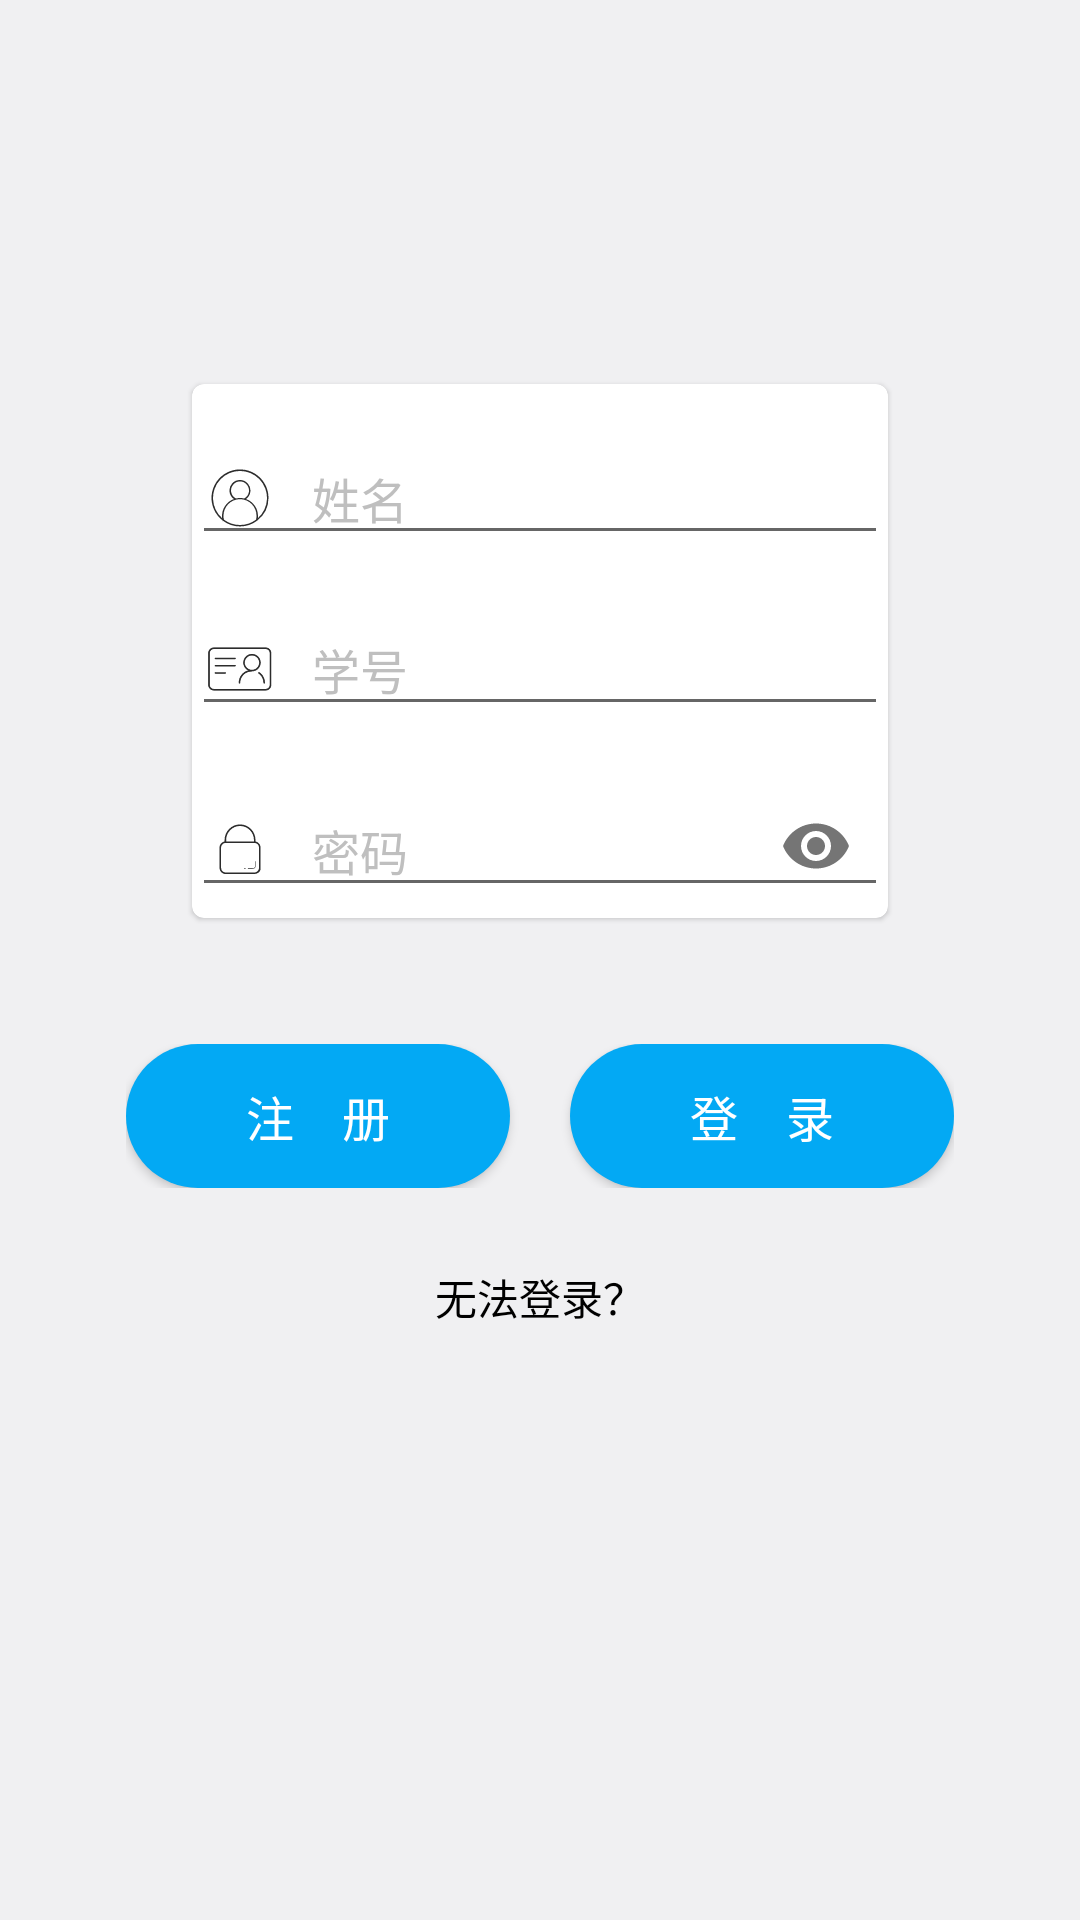

Android layout source for this screen:
<!-- AndroidManifest.xml: application theme AppTheme -->
<!-- res/layout/activity_login.xml -->
<?xml version="1.0" encoding="utf-8"?>
<LinearLayout xmlns:android="http://schemas.android.com/apk/res/android"
    xmlns:app="http://schemas.android.com/apk/res-auto"
    android:layout_width="match_parent"
    android:layout_height="match_parent"
    android:layout_centerVertical="true"
    android:background="@color/appbackground"
    android:orientation="vertical">

    <android.support.v7.widget.CardView
        android:layout_width="match_parent"
        android:layout_height="wrap_content"
        android:layout_marginLeft="64dp"
        android:layout_marginRight="64dp"
        android:layout_marginTop="128dp"
        app:cardCornerRadius="4dp"
        app:cardElevation="1dp">

        <LinearLayout
            android:layout_width="match_parent"
            android:layout_height="match_parent"
            android:layout_gravity="center"
            android:orientation="vertical">

            <android.support.design.widget.TextInputLayout
                android:layout_width="match_parent"
                android:layout_height="wrap_content"
                android:gravity="center"
                android:paddingTop="16dp"
                app:hintEnabled="false">

                <android.support.design.widget.TextInputEditText
                    android:id="@+id/edit_username"
                    android:layout_width="match_parent"
                    android:layout_height="wrap_content"
                    android:drawablePadding="12dp"
                    android:drawableStart="@drawable/ic_user_name"
                    android:hint="姓名"
                    android:textColorHint="@color/editText_hint"
                    android:textCursorDrawable="@null"
                    android:textSize="16dp" />
            </android.support.design.widget.TextInputLayout>

            <android.support.design.widget.TextInputLayout
                android:layout_width="match_parent"
                android:layout_height="wrap_content"
                android:gravity="center"
                android:paddingTop="16dp"
                app:hintEnabled="false">

                <android.support.design.widget.TextInputEditText
                    android:id="@+id/edit_stuid"
                    android:layout_width="match_parent"
                    android:layout_height="wrap_content"
                    android:drawablePadding="12dp"
                    android:drawableStart="@drawable/ic_idcard"
                    android:hint="学号"
                    android:inputType="number"
                    android:textColorHint="@color/editText_hint"
                    android:textCursorDrawable="@null"
                    android:textSize="16dp" />
            </android.support.design.widget.TextInputLayout>

            <android.support.design.widget.TextInputLayout
                android:layout_width="match_parent"
                android:layout_height="wrap_content"
                android:clipToPadding="false"
                android:gravity="center"
                android:paddingTop="16dp"
                app:hintEnabled="false"
                app:passwordToggleEnabled="true">

                <android.support.design.widget.TextInputEditText
                    android:id="@+id/edit_password"
                    android:layout_width="match_parent"
                    android:layout_height="wrap_content"
                    android:drawablePadding="12dp"
                    android:drawableStart="@drawable/ic_user_passwd"
                    android:hint="密码"
                    android:inputType="textPassword"
                    android:textColorHint="@color/editText_hint"
                    android:textCursorDrawable="@null"
                    android:textSize="16dp" />
            </android.support.design.widget.TextInputLayout>
        </LinearLayout>
    </android.support.v7.widget.CardView>

    <RelativeLayout
        android:layout_width="match_parent"
        android:layout_height="wrap_content"
        android:layout_marginLeft="32dp"
        android:layout_marginRight="32dp"
        android:layout_marginTop="32dp"
        android:padding="10dp">

        <Button
            android:id="@+id/btu_register"
            android:layout_width="128dp"
            android:layout_height="wrap_content"
            android:layout_alignParentStart="true"
            android:background="@drawable/to_login_button"
            android:text="注    册"
            android:textColor="@color/md_white"
            android:textSize="16sp" />

        <Button
            android:id="@+id/btu_login"
            android:layout_width="128dp"
            android:layout_height="wrap_content"
            android:layout_alignParentEnd="true"
            android:background="@drawable/to_login_button"
            android:text="登    录"
            android:textColor="@color/md_white"
            android:textSize="16sp" />
    </RelativeLayout>

    <TextView
        android:id="@+id/tv_not_enter"
        android:layout_width="match_parent"
        android:layout_height="wrap_content"
        android:gravity="center"
        android:paddingTop="16dp"
        android:text="无法登录？"
        android:textColor="@color/md_black" />

</LinearLayout>
<!-- resources referenced by this layout -->
<resources>
  <color name="appbackground">#f0f0f2</color>
  <color name="editText_hint">#bfbfbf</color>
  <color name="md_black">#ff000000</color>
  <color name="md_white">#ffffffff</color>
  <!-- drawable ic_idcard: vector/xml drawable (drawable, 5757 chars, omitted) -->
  <!-- drawable ic_user_name (drawable) -->
  <vector android:height="24dp" android:viewportHeight="1024.0"
      android:viewportWidth="1024.0" android:width="24dp" xmlns:android="http://schemas.android.com/apk/res/android">
      <path android:fillColor="#2c2c2c" android:pathData="M917.3,512a405.3,405.3 0,1 0,-652.2 320c0,3.2 1.7,6.4 2.6,9.4l7.3,-1.9a403,403 0,0 0,481.1 -5.3h2.6v-3.2A404.1,404.1 0,0 0,917.3 512zM283.7,820.1A224.9,224.9 0,0 1,277.3 768a234.7,234.7 0,1 1,469.3 0,229.3 229.3,0 0,1 -6.6,52.3 381.7,381.7 0,0 1,-456.3 0zM454.4,518.8a128,128 0,1 1,115.8 0,249 249,0 0,0 -115.8,0zM765.9,799.4A250.5,250.5 0,0 0,768 768a256,256 0,0 0,-170.7 -240.9,149.3 149.3,0 1,0 -172.2,0A256,256 0,0 0,256 768a236.8,236.8 0,0 0,2.3 31.8,384 384,0 1,1 507.3,0z"/>
  </vector>
  <!-- drawable ic_user_passwd (drawable) -->
  <vector android:height="24dp" android:viewportHeight="1024.0"
      android:viewportWidth="1024.0" android:width="24dp" xmlns:android="http://schemas.android.com/apk/res/android">
      <path android:fillColor="#2c2c2c" android:pathData="M731.6,670c-2,0 -3.7,1.7 -3.7,3.7l0,64.2c0,19.4 -15.6,35.2 -34.7,35.2l-68.4,0c-2,0 -3.7,1.7 -3.7,3.7 0,2.1 1.6,3.7 3.7,3.7l68.4,0c23.2,0 42.1,-19.1 42.1,-42.7l0,-64.2C735.2,671.7 733.6,670 731.6,670L731.6,670zM589.4,773.2 L572.6,773.2c-2,0 -3.7,1.7 -3.7,3.7 0,2.1 1.6,3.7 3.7,3.7l16.8,0c2,0 3.7,-1.7 3.7,-3.7C593.1,774.8 591.4,773.2 589.4,773.2L589.4,773.2zM732.6,391.1l0,-20.3c0,-122.9 -98.7,-222.9 -220,-222.9s-220,100 -220,222.9l0,20.3c-40.7,7.5 -71.6,43.7 -71.6,87.1l0,287.1c0,48.8 39.2,88.5 87.4,88.5l408.5,0c38.9,0 76.1,-25.9 87.3,-61.7l0,0L804.2,478.2C804.2,434.8 773.3,398.6 732.6,391.1L732.6,391.1zM314.8,370.8c0,-110.6 88.8,-200.5 197.9,-200.5 109.1,0 197.9,89.9 197.9,200.5l0,18.9L314.8,389.7 314.8,370.8 314.8,370.8zM782.1,765.3c0,36.5 -29.3,66.1 -65.2,66.1l-408.5,0c-36,0 -65.2,-29.7 -65.2,-66.1L243.1,478.2c0,-36.5 29.3,-66.1 65.2,-66.1l408.5,0c36,0 65.2,29.7 65.2,66.1L782.1,765.3 782.1,765.3zM782.1,765.3"/>
  </vector>
  <!-- drawable to_login_button (drawable) -->
  <?xml version="1.0" encoding="utf-8"?>
  <shape xmlns:android="http://schemas.android.com/apk/res/android"
      android:shape="rectangle" >
  
      
      <solid android:color="@color/primary_color" />
  
      
      
      <corners android:radius="48dip" />
  
      
      <padding
          android:bottom="10dp"
          android:left="10dp"
          android:right="10dp"
          android:top="10dp" />
  </shape>
  <style name="AppTheme" parent="Theme.AppCompat.Light.NoActionBar">
          
          <item name="colorPrimary">@color/colorPrimary</item>
          <item name="colorPrimaryDark">@color/colorPrimaryDark</item>
          <item name="colorAccent">@color/colorAccent</item>
      </style>
  <color name="primary_color">#03A9F4</color>
  <color name="colorPrimary">#03A9F4</color>
  <color name="colorPrimaryDark">#0288D1</color>
  <color name="colorAccent">#FF4081</color>
</resources>
